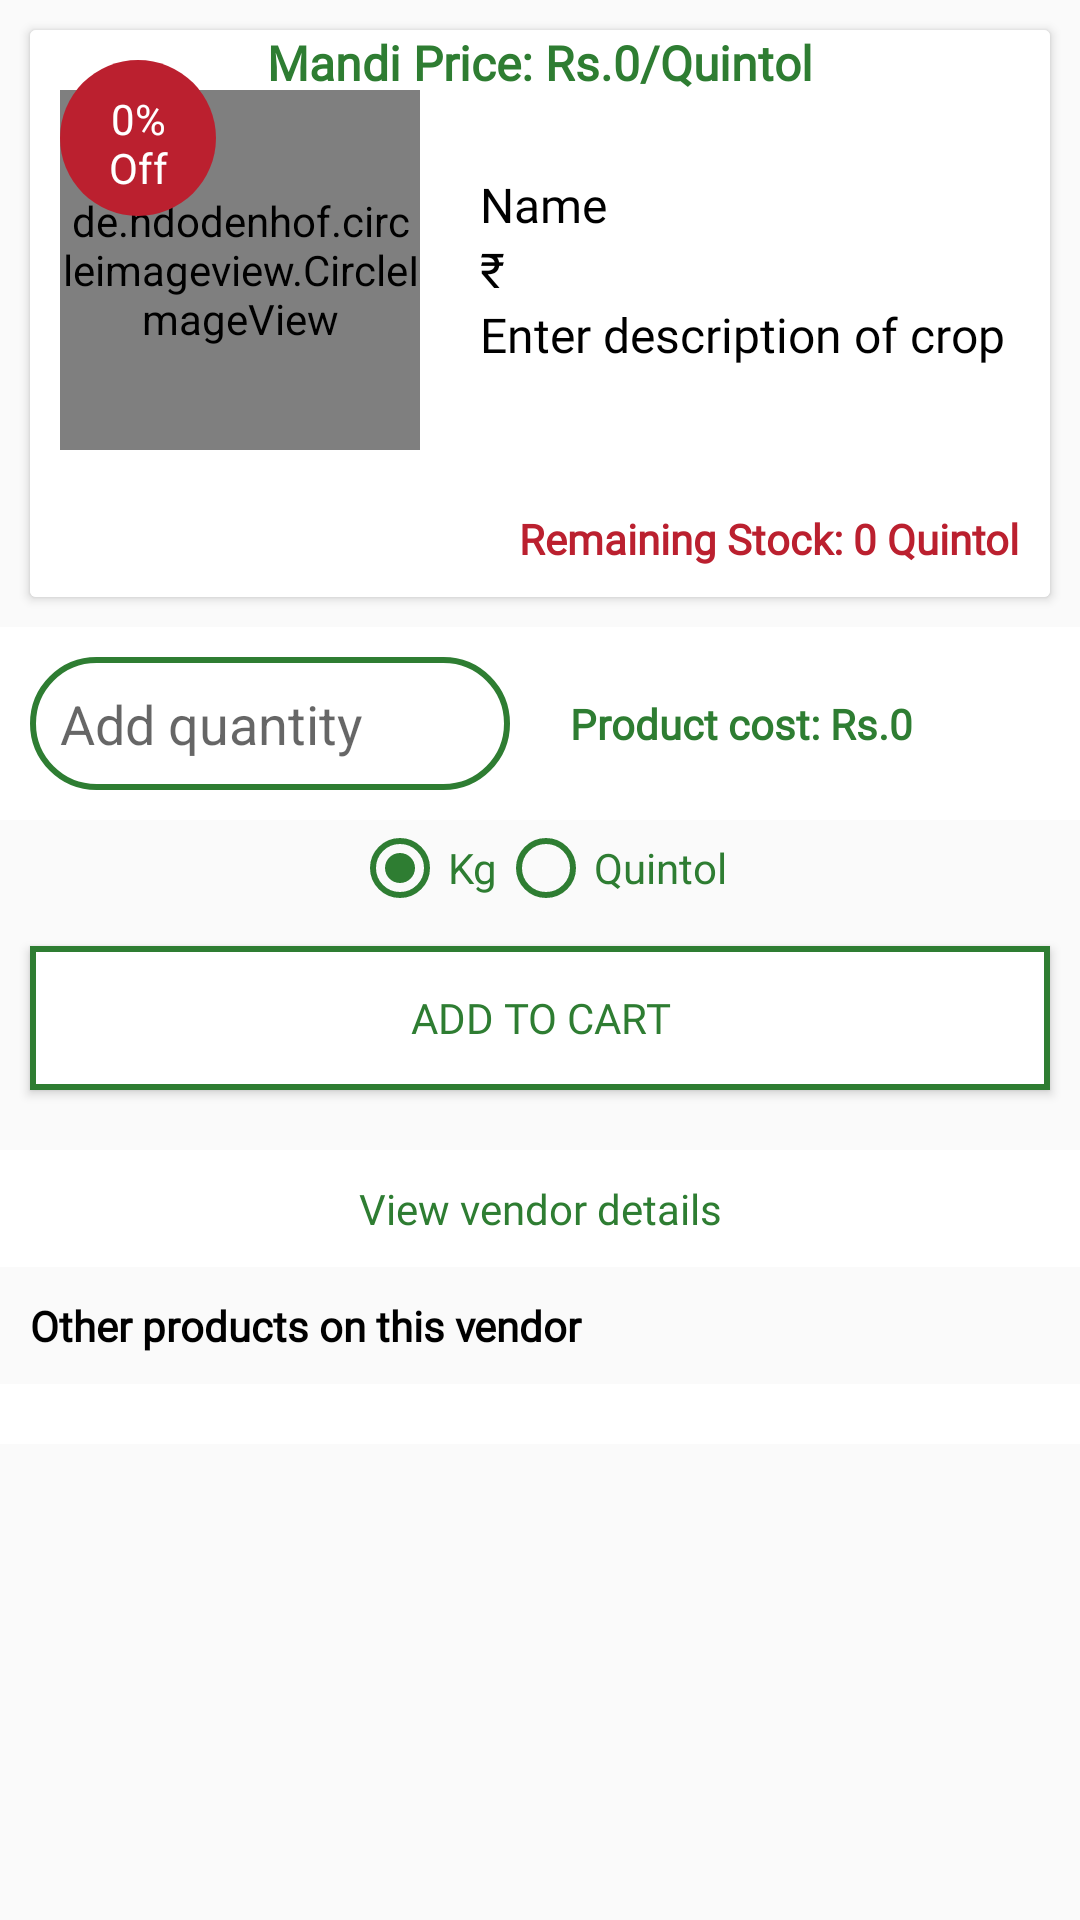

Here is an Android app screen rendered from its layout file. Give the layout XML and the strings, colors and styles it references.
<!-- AndroidManifest.xml: application theme AppTheme -->
<!-- res/layout/fragment_crop_details.xml -->
<?xml version="1.0" encoding="utf-8"?>
<ScrollView xmlns:android="http://schemas.android.com/apk/res/android"
    xmlns:tools="http://schemas.android.com/tools"
    android:layout_width="match_parent"
    android:layout_height="match_parent"
    android:orientation="vertical"
    tools:context=".views.user.fragments.cropDetails">
    <LinearLayout
        android:layout_width="match_parent"
        android:layout_height="wrap_content"
        android:orientation="vertical"
        android:gravity="center">
        <include
            layout="@layout/crop_vendors_list_item"/>
        <LinearLayout
            android:layout_width="match_parent"
            android:layout_height="wrap_content"
            android:orientation="horizontal"
            android:background="@color/white">
            <EditText
                android:id="@+id/set_quantity"
                android:layout_width="match_parent"
                android:layout_height="wrap_content"
                android:background="@drawable/cust_veg_white_back"
                android:padding="@dimen/padding"
                android:hint="@string/add_quantity"
                android:textColor="@color/black"
                android:digits="0123456789"
                android:inputType="number"
                tools:ignore="Autofill"
                android:layout_margin="@dimen/margin"
                android:textCursorDrawable="@null"
                android:layout_weight="1"
                android:layout_gravity="center_vertical"/>
            <TextView
                android:id="@+id/cost_tv"
                android:layout_width="match_parent"
                android:layout_height="wrap_content"
                android:layout_margin="@dimen/margin"
                android:text="Product cost: Rs.0"
                android:textColor="@color/green"
                android:fontFamily="@font/amarante"
                android:layout_weight="1"
                android:layout_gravity="center_vertical"
                android:textStyle="bold"/>
        </LinearLayout>
        <RadioGroup
            android:layout_width="wrap_content"
            android:layout_height="wrap_content"
            android:orientation="horizontal">
            <RadioButton
                android:id="@+id/kg"
                android:layout_width="wrap_content"
                android:layout_height="wrap_content"
                android:text="@string/kg"
                android:buttonTint="@color/green"
                android:textColor="@color/green"
                android:checked="true"/>
            <RadioButton
                android:id="@+id/quintol"
                android:layout_width="wrap_content"
                android:layout_height="wrap_content"
                android:text="@string/quintol"
                android:buttonTint="@color/green"
                android:textColor="@color/green"/>
        </RadioGroup>


        <RelativeLayout
            android:layout_width="match_parent"
            android:layout_height="wrap_content">
            <ProgressBar
                android:id="@+id/add_to_cart_pb"
                android:layout_width="wrap_content"
                android:layout_height="wrap_content"
                android:layout_centerInParent="true"
                android:visibility="gone"/>
            <Button
                android:id="@+id/add_to_cart"
                android:layout_width="match_parent"
                android:layout_height="wrap_content"
                android:background="@drawable/change_background_on_press"
                android:layout_margin="@dimen/margin"
                android:text="@string/add_to_cart"
                android:textColor="@drawable/change_text_color_on_press"
                android:visibility="visible"
                android:fontFamily="@font/amarante"/>
        </RelativeLayout>
        <TextView
            android:id="@+id/view_vendor_details"
            android:layout_width="match_parent"
            android:layout_height="wrap_content"
            android:gravity="center"
            android:text="@string/vendor_details"
            android:textSize="@dimen/paragraph_text"
            android:padding="@dimen/padding"
            android:textColor="@color/green"
            android:background="@color/white"
            android:drawableEnd="@drawable/ic_expand_more_black_24dp"
            android:layout_marginTop="@dimen/margin"
            android:fontFamily="@font/amarante"/>
        <include
            android:id="@+id/vendor_info"
            layout="@layout/vendor_details"
            android:visibility="gone" />
        <TextView
            android:layout_width="match_parent"
            android:layout_height="wrap_content"
            android:padding="@dimen/padding"
            android:text="@string/other_products"
            android:textColor="@color/black"
            android:textSize="@dimen/list_title"
            android:textStyle="bold"
            android:fontFamily="@font/amarante"/>
        <FrameLayout
            android:id="@+id/container"
            android:layout_width="match_parent"
            android:layout_height="wrap_content"
            android:background="@color/white">
            <ProgressBar
                android:id="@+id/progressBar"
                android:layout_width="wrap_content"
                android:layout_height="wrap_content"
                android:layout_gravity="center"
                android:visibility="gone"/>
            <androidx.recyclerview.widget.RecyclerView
                android:id="@+id/recyclerView"
                android:layout_width="wrap_content"
                android:layout_height="wrap_content"
                android:scrollbars="horizontal"
                android:layout_gravity="center_horizontal"
                android:layout_margin="@dimen/margin"
                android:visibility="visible"/>
            <include
                android:id="@+id/error_view"
                layout="@layout/no_internet"
                android:visibility="gone"/>
        </FrameLayout>
        
    </LinearLayout>
</ScrollView>
<!-- res/layout/crop_vendors_list_item.xml (included above) -->
<?xml version="1.0" encoding="utf-8"?>
<androidx.cardview.widget.CardView xmlns:android="http://schemas.android.com/apk/res/android"
    xmlns:tools="http://schemas.android.com/tools"
    android:layout_width="match_parent"
    android:layout_height="wrap_content"
    xmlns:app="http://schemas.android.com/apk/res-auto"
    android:layout_margin="@dimen/margin"
    android:background="@color/white">
    <RelativeLayout
        android:layout_width="match_parent"
        android:layout_height="wrap_content"
        android:background="@color/white">
        <LinearLayout
            android:id="@+id/item_details"
            android:layout_width="match_parent"
            android:layout_height="wrap_content"
            android:orientation="horizontal"
            android:gravity="center"
            android:layout_marginTop="@dimen/margin">
            <de.hdodenhof.circleimageview.CircleImageView
                android:id="@+id/crop_image"
                android:layout_width="120dp"
                android:layout_height="120dp"
                tools:ignore="ContentDescription"
                android:src="@drawable/fruits"
                android:layout_margin="@dimen/margin" />
            <LinearLayout
                android:layout_width="match_parent"
                android:layout_height="wrap_content"
                android:orientation="vertical">
                <TextView
                    android:id="@+id/crop_name"
                    android:layout_width="wrap_content"
                    android:layout_height="wrap_content"
                    android:textSize="@dimen/list_item_important_text"
                    android:textColor="@color/black"
                    android:gravity="start"
                    android:text="@string/name"
                    android:fontFamily="@font/amarante"
                    android:layout_marginStart="@dimen/margin"/>
                <TextView
                    android:id="@+id/price"
                    android:layout_width="wrap_content"
                    android:layout_height="wrap_content"
                    android:text="@string/rupee"
                    android:textSize="@dimen/list_item_important_text"
                    android:textColor="@color/black"
                    android:gravity="start"
                    android:fontFamily="@font/amarante"
                    android:layout_marginStart="@dimen/margin"/>
                <TextView
                    android:id="@+id/crop_desc"
                    android:layout_width="wrap_content"
                    android:layout_height="wrap_content"
                    android:textSize="@dimen/list_item_important_text"
                    android:textColor="@color/black"
                    android:gravity="start"
                    android:text="@string/enter_description"
                    android:fontFamily="@font/amarante"
                    android:layout_marginStart="@dimen/margin"/>
            </LinearLayout>
        </LinearLayout>
        <TextView
            android:id="@+id/offer"
            android:layout_width="52dp"
            android:layout_height="52dp"
            android:padding="@dimen/padding"
            android:textSize="@dimen/paragraph_text"
            android:gravity="center"
            android:textColor="@color/white"
            android:visibility="visible"
            android:text="0% Off"
            android:layout_alignStart="@id/crop_image"
            android:layout_alignTop="@+id/crop_image"
            android:background="@drawable/cust_circle_back"
            android:layout_margin="@dimen/margin"/>
        <TextView
            android:id="@+id/govt_price"
            android:layout_width="wrap_content"
            android:layout_height="wrap_content"
            android:textSize="@dimen/list_item_important_text"
            android:textColor="@color/green"
            android:gravity="start"
            android:visibility="visible"
            android:fontFamily="@font/amarante"
            android:layout_centerHorizontal="true"
            android:layout_alignParentTop="true"
            android:textStyle="bold"
            android:text="Mandi Price: Rs.0/Quintol"/>
        <TextView
            android:id="@+id/remaining_stock"
            android:layout_width="wrap_content"
            android:layout_height="wrap_content"
            android:padding="@dimen/padding"
            android:textSize="@dimen/secondary_text"
            android:textColor="@color/apple"
            android:gravity="start"
            android:visibility="visible"
            android:fontFamily="@font/amarante"
            android:layout_below="@+id/item_details"
            android:textStyle="bold"
            android:text="Remaining Stock: 0 Quintol"
            android:layout_alignParentEnd="true"/>
        <ImageView
            android:id="@+id/edit_my_crop"
            android:layout_width="24dp"
            android:layout_height="24dp"
            android:src="@drawable/ic_edit_black_24dp"
            android:layout_alignParentEnd="true"
            android:layout_alignParentTop="true"
            android:layout_margin="@dimen/margin"
            android:visibility="gone"/>
    </RelativeLayout>
</androidx.cardview.widget.CardView>
<!-- res/layout/vendor_details.xml (included above) -->
<?xml version="1.0" encoding="utf-8"?>
<androidx.cardview.widget.CardView
    xmlns:android="http://schemas.android.com/apk/res/android"
    android:layout_width="match_parent"
    android:layout_height="wrap_content"
    android:layout_margin="@dimen/margin">
    <LinearLayout
        android:id="@+id/info"
        android:layout_width="match_parent"
        android:layout_height="wrap_content"
        android:orientation="horizontal"
        android:background="@color/green"
        android:visibility="gone">
        <de.hdodenhof.circleimageview.CircleImageView
            android:id="@+id/profile_image"
            android:layout_width="96dp"
            android:layout_height="96dp"
            android:src="@drawable/profile"
            android:layout_gravity="center_vertical"
            android:layout_margin="@dimen/margin" />
        <LinearLayout
            android:layout_width="match_parent"
            android:layout_height="wrap_content"
            android:orientation="vertical"
            android:layout_gravity="center_vertical"
            android:padding="@dimen/padding">
            <TextView
                android:id="@+id/vendor_contact"
                android:layout_width="match_parent"
                android:layout_height="wrap_content"
                android:gravity="start"
                android:text="@string/contact"
                android:textColor="@color/white"
                android:textSize="@dimen/secondary_text"
                android:textStyle="bold"
                android:fontFamily="@font/amarante"
                android:drawableEnd="@drawable/ic_call_white_24dp"/>
            <TextView
                android:id="@+id/vendor_name"
                android:layout_width="match_parent"
                android:layout_height="wrap_content"
                android:gravity="start"
                android:text="@string/name"
                android:textColor="@color/white"
                android:textSize="@dimen/secondary_text"
                android:fontFamily="@font/amarante"/>
            <TextView
                android:id="@+id/vendor_address"
                android:layout_width="match_parent"
                android:layout_height="wrap_content"
                android:gravity="start"
                android:text="@string/address"
                android:textColor="@color/white"
                android:textSize="@dimen/secondary_text"
                android:fontFamily="@font/amarante"/>
        </LinearLayout>
    </LinearLayout>
    <include
        android:id="@+id/loadingPanel"
        layout="@layout/loading_profile"/>

</androidx.cardview.widget.CardView>
<!-- res/layout/no_internet.xml (included above) -->
<?xml version="1.0" encoding="utf-8"?>
<LinearLayout
    xmlns:android="http://schemas.android.com/apk/res/android"
    android:layout_width="match_parent"
    android:layout_height="wrap_content"
    android:orientation="vertical"
    android:gravity="center">
    <ImageView
        android:layout_width="48dp"
        android:layout_height="48dp"
        android:src="@drawable/ic_error_outline_black_24dp"
        android:tint="@color/green"/>
    <TextView
        android:layout_width="wrap_content"
        android:layout_height="wrap_content"
        android:text="@string/no_internet"
        android:textColor="@color/green"
        android:fontFamily="@font/amarante"/>
    <TextView
        android:id="@+id/try_again_tv"
        android:layout_width="wrap_content"
        android:layout_height="wrap_content"
        android:gravity="center"
        android:text="@string/try_again"
        android:background="@drawable/cust_veg_white_back"
        android:textColor="@color/green"
        android:layout_margin="@dimen/margin"
        android:padding="@dimen/padding"/>

</LinearLayout>
<!-- res/layout/loading_profile.xml (included above) -->
<?xml version="1.0" encoding="utf-8"?>
<LinearLayout
    android:layout_width="match_parent"
    android:layout_height="wrap_content"
    android:orientation="horizontal"
    android:background="@color/green"
    xmlns:android="http://schemas.android.com/apk/res/android">
    <RelativeLayout
        android:layout_height="96dp"
        android:layout_width="96dp"
        style="@style/GenericProgressBackground"
        android:layout_margin="@dimen/margin">
        <ProgressBar
            style="@style/GenericProgressIndicator"/>
    </RelativeLayout>
    <LinearLayout
        android:layout_width="match_parent"
        android:layout_height="match_parent"
        android:padding="@dimen/padding"
        android:orientation="vertical"
        android:gravity="center_vertical">
        <ProgressBar
            android:layout_width="match_parent"
            android:layout_height="wrap_content"
            style="?android:attr/progressBarStyleHorizontal"
            android:indeterminate="true"
            android:indeterminateTint="@color/white" />
        <ProgressBar
            android:layout_width="match_parent"
            android:layout_height="wrap_content"
            style="?android:attr/progressBarStyleHorizontal"
            android:indeterminate="true"
            android:indeterminateTint="@color/white"
            android:layout_marginTop="@dimen/margin"/>
        <ProgressBar
            android:layout_width="match_parent"
            android:layout_height="wrap_content"
            style="?android:attr/progressBarStyleHorizontal"
            android:indeterminate="true"
            android:indeterminateTint="@color/white"
            android:layout_marginTop="@dimen/margin"/>
        <ProgressBar
            android:id="@+id/pb"
            android:layout_width="match_parent"
            android:layout_height="wrap_content"
            style="?android:attr/progressBarStyleHorizontal"
            android:indeterminate="true"
            android:indeterminateTint="@color/white"
            android:layout_marginTop="@dimen/margin"
            android:visibility="gone"/>


    </LinearLayout>

</LinearLayout>
<!-- resources referenced by this layout -->
<resources>
  <color name="apple">#BB202F</color>
  <color name="black">#000000</color>
  <color name="green">#2E7D32</color>
  <color name="white">#ffffff</color>
  <dimen name="list_item_important_text">16sp</dimen>
  <dimen name="list_title">14sp</dimen>
  <dimen name="margin">10dp</dimen>
  <dimen name="padding">10dp</dimen>
  <dimen name="paragraph_text">14sp</dimen>
  <dimen name="secondary_text">14sp</dimen>
  <!-- drawable change_background_on_press (drawable) -->
  <?xml version="1.0" encoding="utf-8"?>
  <selector xmlns:android="http://schemas.android.com/apk/res/android">
      <item
          android:state_pressed="true" android:drawable="@drawable/cust_green_back"/>
      <item
          android:state_pressed="false" android:drawable="@drawable/cust_white_back"/>
  </selector>
  <!-- drawable change_text_color_on_press (drawable) -->
  <?xml version="1.0" encoding="utf-8"?>
  <selector xmlns:android="http://schemas.android.com/apk/res/android">
      <item
          android:state_pressed="true" android:color = "@color/white"/>
      <item
          android:state_pressed="false" android:color = "@color/green"/>
  
  </selector>
  <!-- drawable cust_circle_back (drawable) -->
  <?xml version="1.0" encoding="utf-8"?>
  <shape android:shape="oval"
      xmlns:android="http://schemas.android.com/apk/res/android">
      <gradient
          android:startColor="@color/apple"
          android:endColor="@color/apple"/>
  </shape>
  <string name="add_quantity">Add quantity</string>
  <string name="add_to_cart">ADD TO CART</string>
  <string name="address">Address</string>
  <string name="contact">Contact</string>
  <string name="enter_description">Enter description of crop</string>
  <string name="kg"> Kg</string>
  <string name="name">Name</string>
  <string name="no_internet">No internet connection...</string>
  <string name="other_products">Other products on this vendor</string>
  <string name="quintol"> Quintol</string>
  <string name="rupee">"\u20B9"</string>
  <string name="try_again">TRY AGAIN</string>
  <string name="vendor_details">View vendor details</string>
  <style name="GenericProgressBackground" parent="android:Theme">
          <item name="android:layout_width">fill_parent</item>
          <item name="android:layout_height">fill_parent</item>
          <item name="android:background">@color/green</item>
          <item name="android:gravity">center</item>
      </style>
  <style name="GenericProgressIndicator" parent="@android:style/Widget.ProgressBar.Small">
          <item name="android:layout_width">wrap_content</item>
          <item name="android:layout_height">wrap_content</item>
          <item name="android:indeterminate">true</item>
      </style>
  <style name="AppTheme" parent="Theme.AppCompat.Light.DarkActionBar">
          
          <item name="colorPrimary">@color/green</item>
          <item name="colorPrimaryDark">@color/green</item>
          <item name="colorAccent">@color/dark_green</item>
      </style>
  <!-- drawable cust_green_back (drawable) -->
  <?xml version="1.0" encoding="utf-8"?>
  <shape android:shape="rectangle"
      xmlns:android="http://schemas.android.com/apk/res/android">
      <gradient
          android:startColor="@color/green"
          android:endColor="@color/green"/>
      <stroke
          android:width="2dp"
          android:color="@color/white"/>
  </shape>
  <!-- drawable cust_white_back (drawable) -->
  <?xml version="1.0" encoding="utf-8"?>
  <shape android:shape="rectangle"
      xmlns:android="http://schemas.android.com/apk/res/android">
      <gradient
          android:startColor="@color/white"
          android:endColor="@color/white"/>
      <stroke
          android:width="2dp"
          android:color="@color/green"/>
  </shape>
  <dimen name="cust_textview_radius">80dp</dimen>
  <color name="dark_green">#2A752D</color>
</resources>
